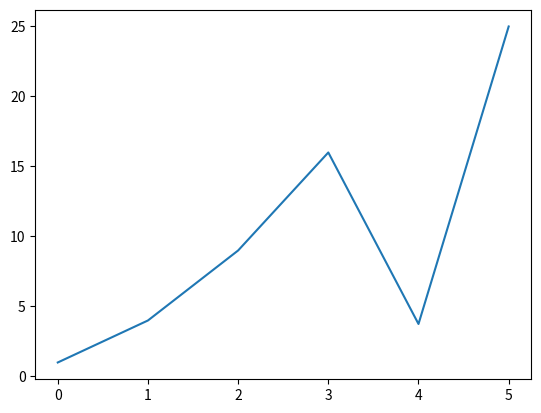

This chart was generated by the following Python code:
import matplotlib.pyplot as pyplot

pyplot.plot([1,4,9,16,3.75,25])

pyplot.show()
